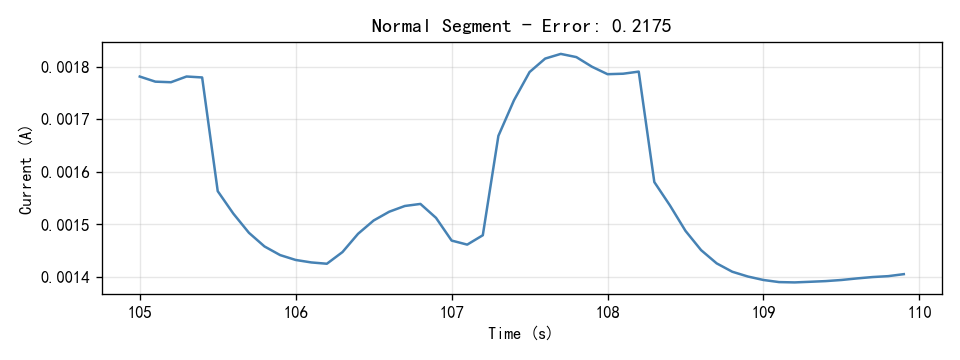

Source data for this figure (header and first rows):
Time(S), Current(A)
105.0, 0.001781
105.1, 0.001772
105.2, 0.001771
105.3, 0.001782
105.4, 0.00178
105.5, 0.001563
105.6, 0.001521
105.7, 0.001484
105.8, 0.001458
105.9, 0.001442
106.0, 0.001432
106.1, 0.001428
106.2, 0.001425
106.3, 0.001448
106.4, 0.001482
106.5, 0.001508
106.6, 0.001524
106.7, 0.001535
106.8, 0.001539
106.9, 0.001513
107.0, 0.001469
107.1, 0.001462
107.2, 0.001479
107.3, 0.001669
107.4, 0.001736
107.5, 0.00179
107.6, 0.001816
107.7, 0.001824
107.8, 0.001818
107.9, 0.0018
108.0, 0.001786
108.1, 0.001787
108.2, 0.001791
108.3, 0.001581
108.4, 0.001536
108.5, 0.001488
108.6, 0.001451
108.7, 0.001426
108.8, 0.00141
108.9, 0.001401
109.0, 0.001394
109.1, 0.00139
109.2, 0.00139
109.3, 0.001391
109.4, 0.001392
109.5, 0.001394
109.6, 0.001397
109.7, 0.0014
109.8, 0.001402
109.9, 0.001406
